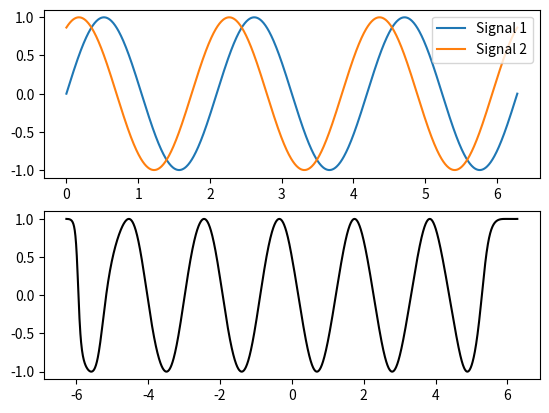
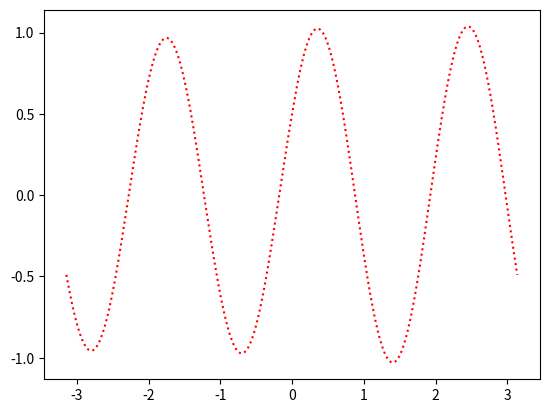

The script that saved these images, in order:
# Filename: signanalysis.py

import numpy.fft as fft
import numpy as np
from scipy import signal
from scipy import integrate
from scipy.ndimage.filters import gaussian_filter1d
from scipy.ndimage.filters import maximum_filter1d

def gaussian_smoothing(Signal, idt_sbsmpl=10):
    """Gaussian smoothing of the data"""
    return gaussian_filter1d(Signal, idt_sbsmpl)


def autocorrel(Signal, tmax, dt):
    """
    argument : Signal (np.array), tmax and dt (float)
    tmax, is the maximum length of the autocorrelation that we want to see
    returns : autocorrel (np.array), time_shift (np.array)
    take a Signal of time sampling dt, and returns its autocorrelation
     function between [0,tstop] (normalized) !!
    """
    steps = int(tmax/dt) # number of steps to sum on
    Signal2 = (Signal-Signal.mean())/Signal.std()
    cr = np.correlate(Signal2[steps:],Signal2)/steps
    time_shift = np.arange(len(cr))*dt
    return cr/cr.max(), time_shift


def get_acf_time(Signal, dt,
                 min_time=1., max_time=100.,
                 acf=None,
                 procedure='integrate'):
    """
    returns the autocorrelation time of some fluctuations: Signal

    two methods: fitting of an exponential decay vs temporal integration

    """

    if acf is None:
        acf, shift = autocorrel(Signal, np.mean([max_time, min_time]), dt)

    if procedure=='fit':
        def func(X):
            return np.sum(np.abs(np.exp(-shift/X[0])-acf))
        res = minimize(func, [min_time],
                       bounds=[[min_time, max_time]], method='L-BFGS-B')
        return res.x[0]
    else:
        # we integrate
        shift = np.arange(len(acf))*dt
        return integrate.cumtrapz(acf, shift)[-1]


def crosscorrel(Signal1, Signal2, tmax, dt):
    """
    argument : Signal1 (np.array()), Signal2 (np.array())
    returns : np.array()
    take two Signals, and returns their crosscorrelation function 

    CONVENTION:
    --------------------------------------------------------------
    when the peak is in the past (negative t_shift)
    it means that Signal2 is delayed with respect to Signal 1
    --------------------------------------------------------------
    Confirm this with:
    ```
    t = np.linspace(0, np.pi*2, int(1e3))
    Signal1 = np.sin(3*t)
    Signal2 = np.cos(3*t-np.pi/6)
    cr, t_shift = crosscorrel(Signal1, Signal2, np.pi/2, t[1]-t[0])
    _, ax = plt.subplots(2)
    ax[0].plot(t, Signal1, label='Signal 1')
    ax[0].plot(t, Signal2, label='Signal 2')
    ax[0].legend()
    ax[1].plot(t_shift, cr, 'k-')
    ```
    """
    if len(Signal1)!=len(Signal2):
        print('Need two arrays of the same size !!')
        
    steps = int(tmax/dt) # number of steps to sum on
    time_shift = dt*np.concatenate([-np.arange(1, steps)[::-1],
                                    np.arange(steps)])
    CCF = np.zeros(len(time_shift))
    for i in np.arange(steps):
        # forward
        ccf = np.corrcoef(Signal1[:len(Signal1)-i], Signal2[i:])
        CCF[steps-1+i] = ccf[0,1]
        # backward
        ccf = np.corrcoef(Signal2[:len(Signal1)-i], Signal1[i:])
        CCF[steps-1-i] = ccf[0,1]
    return CCF, time_shift

def crosscorrel_fast(Signal1, Signal2, tmax, dt,
                     mode='same'):
    """
    NOT WORKING


    argument : Signal1 (np.array()), Signal2 (np.array())
    returns : np.array()
    take two Signals, and returns their crosscorrelation function 

    CONVENTION:
    --------------------------------------------------------------
    when the peak is in the past (negative t_shift)
    it means that Signal2 is delayed with respect to Signal 1
    --------------------------------------------------------------
    """
    if len(Signal1)!=len(Signal2):

        print('Need two arrays of the same size !!')

        return [], []

    else:
    
        n = len(Signal1)
        CCF0 = signal.correlate(np.ones(n), np.ones(n+1),
                                mode=mode)
        CCF = signal.correlate(Signal1, Signal2, 
                               mode=mode)
        lags = dt*signal.correlation_lags(n, n,
                                          mode=mode)
        return 2*CCF/CCF0, lags

def crosscorrel_norm(Signal1,Signal2):
    """
    computes the cross-correlation, and takes into account the boundary
    effects ! so normalizes by the weight of the bins !!
    the two array have t have the same size @
    
    argument : Signal1 (np.array()), Signal2 (np.array())
    returns : np.array()
    take two Signals, and returns their crosscorrelation function 
    """
    if Signal1.size!=Signal2.size:
        print("problem no equal size vectors !!")
    Signal1 = (Signal1-Signal1.mean())
    Signal2 = (Signal2-Signal2.mean())
    cr = signal.fftconvolve(Signal1,Signal2,"full")/Signal1.std()/Signal2.std()
    ww = np.linspace(Signal1.size,0,-1)
    bin_weight = np.concatenate((ww[::-1],ww[1:]))
    return cr/bin_weight

def butter_lowpass(Fcutoff, Facq, order=5):
    nyq = 0.5 * Facq
    normal_cutoff = Fcutoff / nyq
    b, a = signal.butter(order, normal_cutoff, btype='low', analog=False)
    return b, a

def butter_lowpass_filter(data, Fcutoff, Facq, order=5):
    b, a = butter_lowpass(Fcutoff, Facq, order=order)
    y = signal.lfilter(b, a, data)
    return y

def butter_highpass(Fcutoff, Facq, order=5):
    nyq = 0.5 * Facq
    normal_cutoff = Fcutoff / nyq
    b, a = signal.butter(order, normal_cutoff, btype='high', analog=False)
    return b, a

def butter_highpass_filter(data, Fcutoff, Facq, order=5):
    b, a = butter_highpass(Fcutoff, Facq, order=order)
    y = signal.lfilter(b, a, data)
    return y

def butter_bandpass(lowcut, highcut, Facq, order=5):
    nyq = 0.5 * Facq
    low = lowcut / nyq
    high = highcut / nyq
    b, a = signal.butter(order, [low, high], btype='band')
    return b, a

def butter_bandpass_filter(data, lowcut, highcut, Facq, order=5):
    b, a = butter_bandpass(lowcut, highcut, Facq, order=order)
    y = signal.lfilter(b, a, data)
    return y

def low_pass_by_convolve_with_exp(data, T, dt):
    """
    function to be worked out, normalization not ok
    """
    tt = np.arange(int(5.*T/dt))*dt
    tmid = tt[int(len(tt)/2.)]
    exp = np.array([np.exp(-(t2-tmid)/T) if t2>=tmid else 0 for t2 in tt])
    conv_number = signal.convolve(np.ones(len(data)),
                                  .5*(1+np.sign(tt-tmid)),
                                  mode='same')
    output = signal.convolve(data, exp,
                             mode='same')/conv_number
    return output

def smooth(x,window_len=11,window='hanning'):
    """smooth the data using a window with requested size.
    
    This method is based on the convolution of a scaled window with the Signal.
    The Signal is prepared by introducing reflected copies of the Signal 
    (with the window size) in both ends so that transient parts are minimized
    in the begining and end part of the output Signal.
    
    input:
        x: the input Signal 
        window_len: the dimension of the smoothing window; should be an odd integer
        window: the type of window from 'flat', 'hanning', 'hamming', 'bartlett', 'blackman'
            flat window will produce a moving average smoothing.

    output:
        the smoothed Signal
        
    example:

    t=linspace(-2,2,0.1)
    x=sin(t)+randn(len(t))*0.1
    y=smooth(x)
    
    see also: 
    
    np.hanning, np.hamming, np.bartlett, np.blackman, np.convolve
    scipy.Signal.lfilter
 
    TODO: the window parameter could be the window itself if an array instead of a string
    NOTE: length(output) != length(input), to correct this: return y[(window_len/2-1):-(window_len/2)] instead of just y.
    """ 
     
    s=np.r_[x[window_len-1:0:-1],x,x[-1:-window_len:-1]]
    #print(len(s))
    if window == 'flat': #moving average
        w=np.ones(window_len,'d')
    else:
        w=eval('np.'+window+'(window_len)')
    
    y=np.convolve(w/w.sum(),s,mode='same')
    return y

def sliding_minimum(array, Window):
    return -maximum_filter1d(-array, size=Window)

def sliding_maximum(array, Window):
    return maximum_filter1d(array, size=Window)

def strided_app(a, L, S ):  # Window len = L, Stride len/stepsize = S
    nrows = ((a.size-L)//S)+1
    n = a.strides[0]
    return np.lib.stride_tricks.as_strided(a, shape=(nrows,L), strides=(S*n,n))

def sliding_percentile(array, percentile, Window):

    x = np.zeros(len(array))
    y0 = strided_app(array, Window, 1)

    y = np.percentile(y0, percentile, axis=-1)
    
    x[:int(Window/2)] = y[0]
    x[-int(Window/2):] = y[-1]
    x[int(Window/2)-1:-int(Window/2)] = y
    
    return x


if __name__=='__main__':

    import matplotlib.pyplot as plt
    
    t = np.linspace(0, np.pi*2, int(1000))
    Signal1 = np.sin(3*t)
    Signal2 = np.cos(3*t-np.pi/6)
    _, ax = plt.subplots(2)
    ax[0].plot(t, Signal1, label='Signal 1')
    ax[0].plot(t, Signal2, label='Signal 2')
    ax[0].legend()
    cr, t_shift = crosscorrel(Signal1, Signal2, 2*np.pi, t[1]-t[0])
    ax[1].plot(t_shift, cr, 'k-')
    cr, t_shift = crosscorrel_fast(Signal1, Signal2, np.pi/2, t[1]-t[0])
    plt.figure()
    plt.plot(t_shift, cr, 'r:')
    
    # ax[0].plot(t, sliding_percentile(Signal2, 20, 200))
    plt.show()
